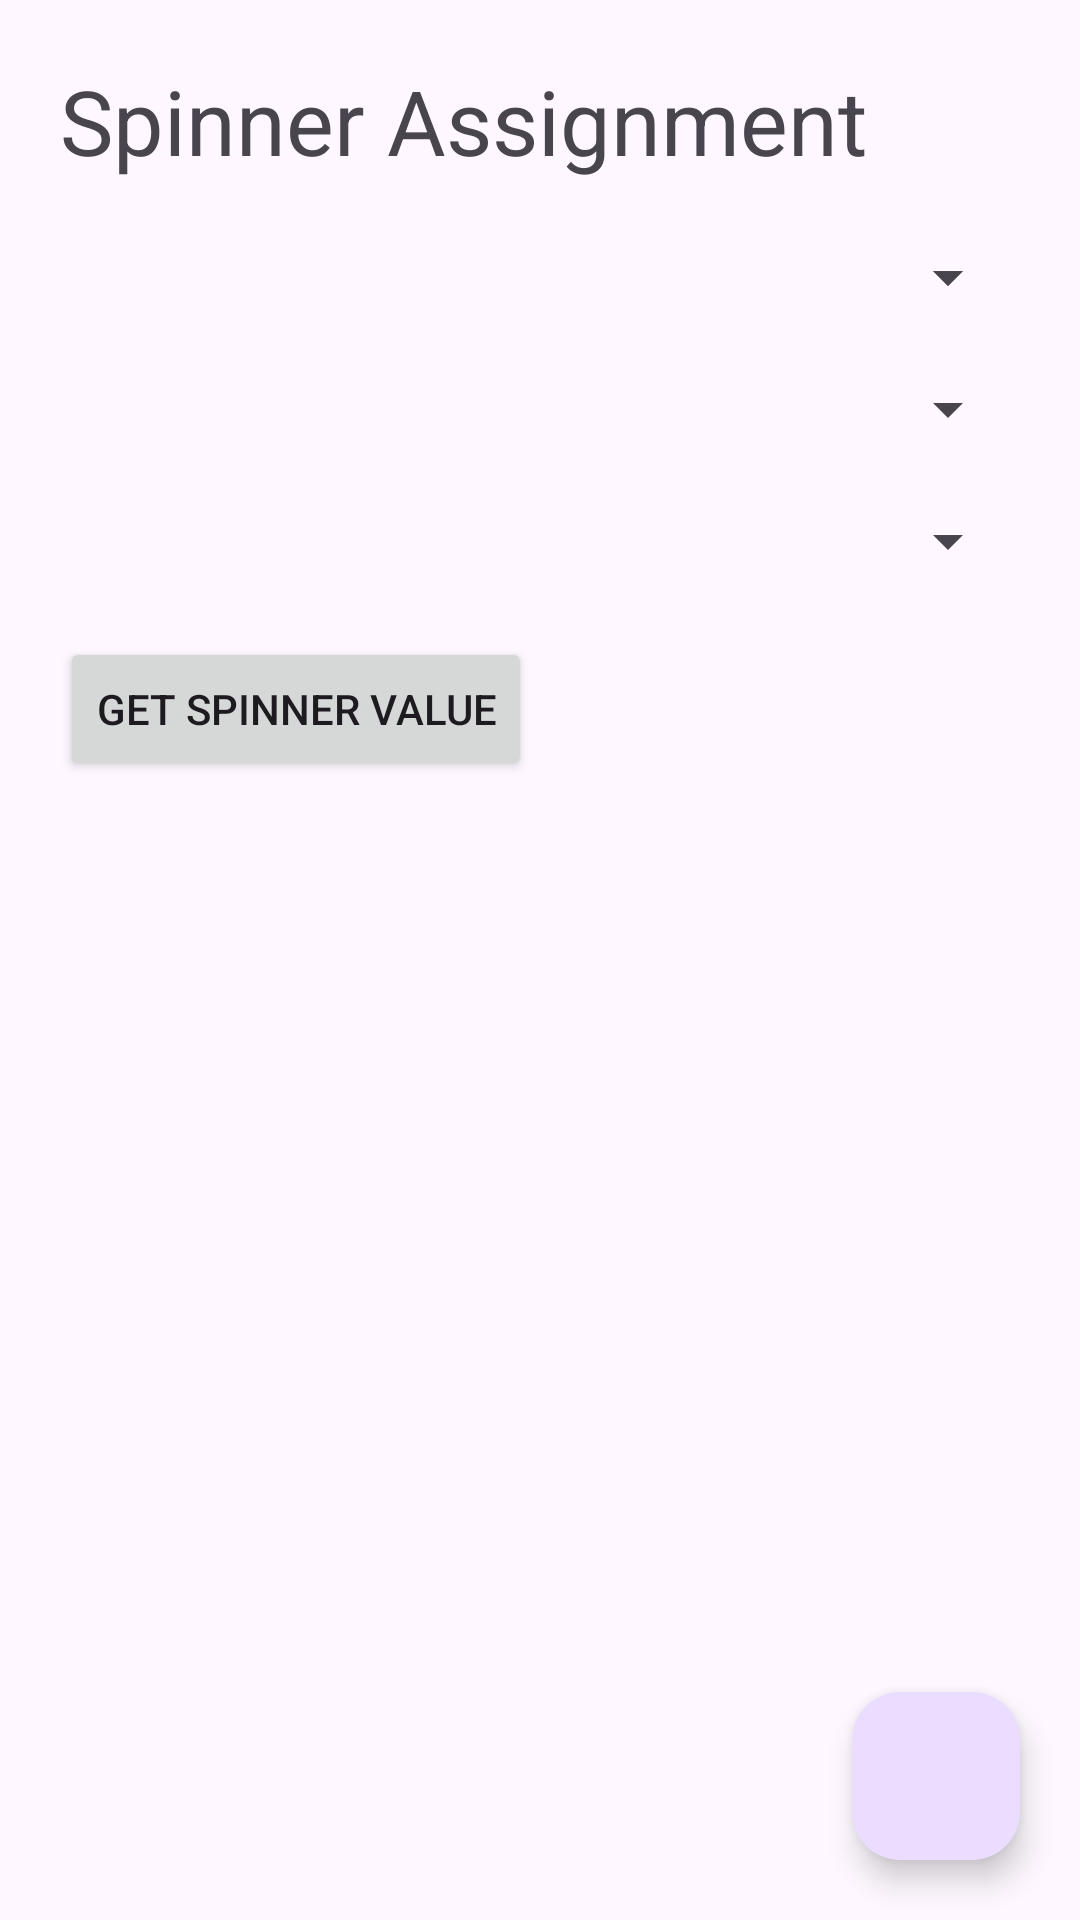

Reconstruct the res/layout file that produces this screen, plus the resources it refers to.
<!-- AndroidManifest.xml: application theme Theme.SpinnerAssignment -->
<!-- res/layout/activity_main.xml -->
<?xml version="1.0" encoding="utf-8"?>
<androidx.constraintlayout.widget.ConstraintLayout xmlns:android="http://schemas.android.com/apk/res/android"
    xmlns:app="http://schemas.android.com/apk/res-auto"
    xmlns:tools="http://schemas.android.com/tools"
    android:layout_width="match_parent"
    android:layout_height="match_parent"
    tools:context=".MainActivity">

    <TextView
        android:id="@+id/tvSpinner"
        android:layout_width="match_parent"
        android:layout_height="wrap_content"
        android:text="Spinner Assignment"
        android:textSize="30sp"
        android:layout_margin="20dp"
        app:layout_constraintTop_toTopOf="parent"
        app:layout_constraintBottom_toTopOf="@+id/SpinnerAssignment"/>
    <Spinner
        android:layout_width="match_parent"
        android:layout_height="wrap_content"
        android:id="@+id/SpinnerAssignment"
        android:layout_margin="20dp"
        android:entries="@array/Spinner_items"
        app:layout_constraintTop_toBottomOf="@+id/tvSpinner"/>

    <Spinner
        android:layout_width="match_parent"
        android:layout_height="wrap_content"
        android:id="@+id/adapterSpinner"
        android:layout_margin="20dp"
        app:layout_constraintTop_toBottomOf="@id/tvSpinner"/>

    <Spinner
        android:layout_width="match_parent"
        android:layout_height="wrap_content"
        android:id="@+id/userClassSpinner"
        android:layout_margin="20dp"
        app:layout_constraintTop_toBottomOf="@id/adapterSpinner"/>

    <Spinner
        android:layout_width="match_parent"
        android:layout_height="wrap_content"
        android:id="@+id/companySpinner"
        android:layout_margin="20dp"
        app:layout_constraintTop_toBottomOf="@id/userClassSpinner"/>

    <Button
        android:layout_width="wrap_content"
        android:layout_height="wrap_content"
        android:id="@+id/btnGetSpinnerValue"
        android:text="Get Spinner Value"
        app:layout_constraintTop_toBottomOf="@id/companySpinner"
        app:layout_constraintStart_toStartOf="parent"
        android:layout_margin="20dp"/>

    <com.google.android.material.floatingactionbutton.FloatingActionButton
        android:layout_width="wrap_content"
        android:layout_height="wrap_content"
        android:id="@+id/fab"
        app:layout_constraintBottom_toBottomOf="parent"
        app:layout_constraintEnd_toEndOf="parent"
        android:src="@drawable/baseline_add_24"
        android:layout_margin="20dp"/>

</androidx.constraintlayout.widget.ConstraintLayout>
<!-- resources referenced by this layout -->
<resources>
  <string-array name="Spinner_items">spinner Items</string-array>
  <style name="Theme.SpinnerAssignment" parent="Base.Theme.SpinnerAssignment" />
  <style name="Base.Theme.SpinnerAssignment" parent="Theme.Material3.DayNight.NoActionBar">
          
          
      </style>
</resources>
